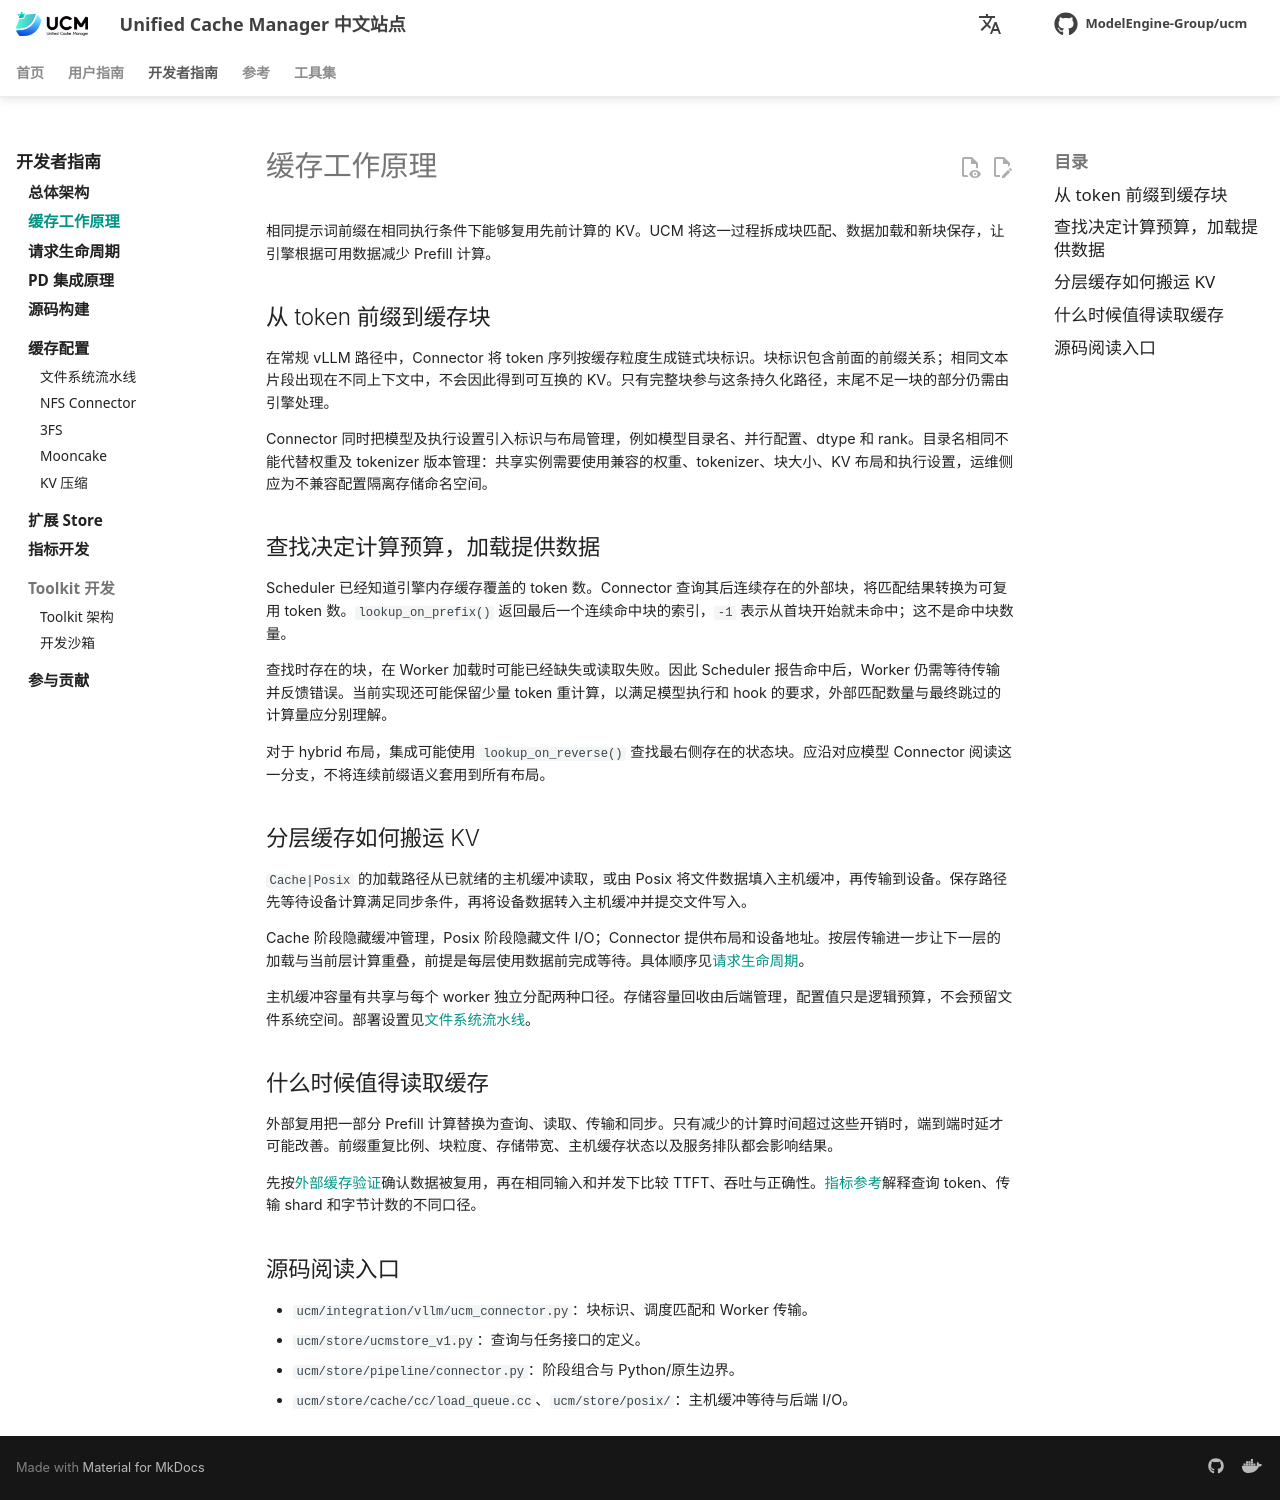

repository: student-jhz/unified-cache-management · page: zh/developer-guide/capability-principles/index.html · generator: mkdocs

# 缓存工作原理

相同提示词前缀在相同执行条件下能够复用先前计算的 KV。UCM 将这一过程拆成块匹配、数据加载和新块保存，让引擎根据可用数据减少 Prefill 计算。

## 从 token 前缀到缓存块

在常规 vLLM 路径中，Connector 将 token 序列按缓存粒度生成链式块标识。块标识包含前面的前缀关系；相同文本片段出现在不同上下文中，不会因此得到可互换的 KV。只有完整块参与这条持久化路径，末尾不足一块的部分仍需由引擎处理。

Connector 同时把模型及执行设置引入标识与布局管理，例如模型目录名、并行配置、dtype 和 rank。目录名相同不能代替权重及 tokenizer 版本管理：共享实例需要使用兼容的权重、tokenizer、块大小、KV 布局和执行设置，运维侧应为不兼容配置隔离存储命名空间。

## 查找决定计算预算，加载提供数据

Scheduler 已经知道引擎内存缓存覆盖的 token 数。Connector 查询其后连续存在的外部块，将匹配结果转换为可复用 token 数。`lookup_on_prefix()` 返回最后一个连续命中块的索引，`-1` 表示从首块开始就未命中；这不是命中块数量。

查找时存在的块，在 Worker 加载时可能已经缺失或读取失败。因此 Scheduler 报告命中后，Worker 仍需等待传输并反馈错误。当前实现还可能保留少量 token 重计算，以满足模型执行和 hook 的要求，外部匹配数量与最终跳过的计算量应分别理解。

对于 hybrid 布局，集成可能使用 `lookup_on_reverse()` 查找最右侧存在的状态块。应沿对应模型 Connector 阅读这一分支，不将连续前缀语义套用到所有布局。

## 分层缓存如何搬运 KV

`Cache|Posix` 的加载路径从已就绪的主机缓冲读取，或由 Posix 将文件数据填入主机缓冲，再传输到设备。保存路径先等待设备计算满足同步条件，再将设备数据转入主机缓冲并提交文件写入。

Cache 阶段隐藏缓冲管理，Posix 阶段隐藏文件 I/O；Connector 提供布局和设备地址。按层传输进一步让下一层的加载与当前层计算重叠，前提是每层使用数据前完成等待。具体顺序见[请求生命周期](request-lifecycle.md)。

主机缓冲容量有共享与每个 worker 独立分配两种口径。存储容量回收由后端管理，配置值只是逻辑预算，不会预留文件系统空间。部署设置见[文件系统流水线](cache-configuration/pipeline.md)。

## 什么时候值得读取缓存

外部复用把一部分 Prefill 计算替换为查询、读取、传输和同步。只有减少的计算时间超过这些开销时，端到端时延才可能改善。前缀重复比例、块粒度、存储带宽、主机缓存状态以及服务排队都会影响结果。

先按[外部缓存验证](../user-guide/observability/verify-cache.md)确认数据被复用，再在相同输入和并发下比较 TTFT、吞吐与正确性。[指标参考](../user-guide/observability/metrics-reference.md)解释查询 token、传输 shard 和字节计数的不同口径。

## 源码阅读入口

- `ucm/integration/vllm/ucm_connector.py`：块标识、调度匹配和 Worker 传输。
- `ucm/store/ucmstore_v1.py`：查询与任务接口的定义。
- `ucm/store/pipeline/connector.py`：阶段组合与 Python/原生边界。
- `ucm/store/cache/cc/load_queue.cc`、`ucm/store/posix/`：主机缓冲等待与后端 I/O。
